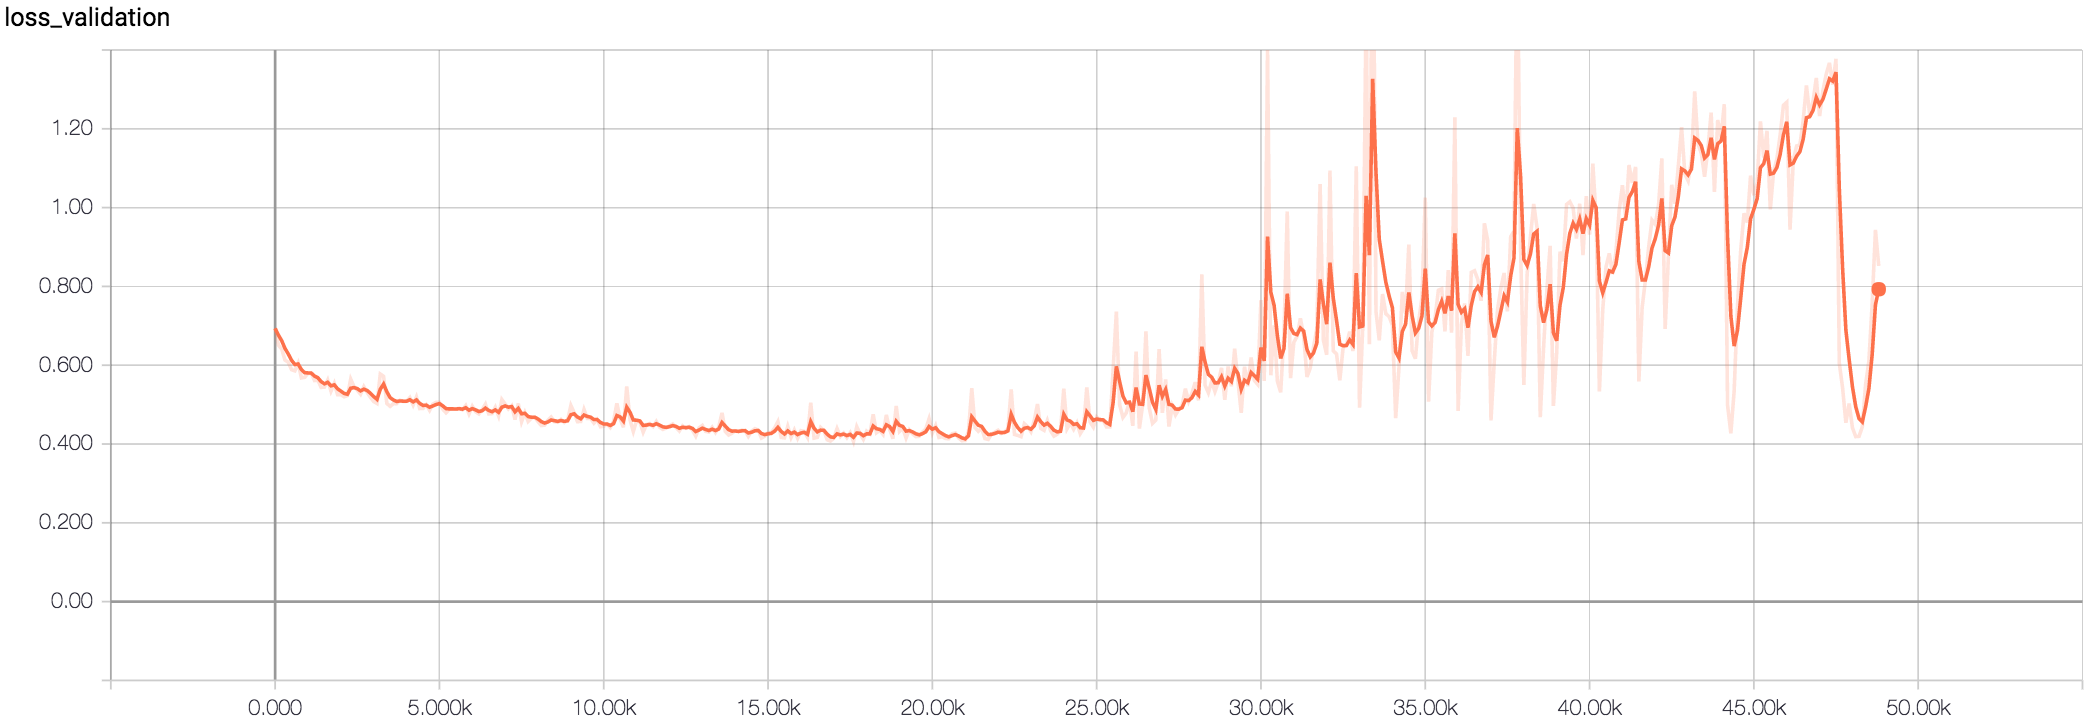

The file beside this chart, header and first rows:
Wall time, Step, Value
1510101054, 0, 0.6935
1510101150, 100, 0.6511
1510101244, 200, 0.6408
1510101339, 300, 0.613
1510101434, 400, 0.6074
1510101529, 500, 0.5886
1510101624, 600, 0.5857
1510101718, 700, 0.605
1510101813, 800, 0.5676
1510101908, 900, 0.5693
1510102003, 1000, 0.5795
1510102097, 1100, 0.5792
1510102192, 1200, 0.5611
1510102287, 1300, 0.5619
1510102382, 1400, 0.5437
1510102477, 1500, 0.5443
1510102571, 1600, 0.5624
1510102666, 1700, 0.5341
1510102761, 1800, 0.5539
1510102856, 1900, 0.5252
1510102951, 2000, 0.5253
1510103046, 2100, 0.5198
1510103141, 2200, 0.5229
1510103235, 2300, 0.5648
1510103330, 2400, 0.5455
1510103424, 2500, 0.5366
1510103519, 2600, 0.5263
1510103613, 2700, 0.5456
1510103708, 2800, 0.531
1510103802, 2900, 0.5183
1510103897, 3000, 0.5078
1510103992, 3100, 0.5028
1510104087, 3200, 0.5776
1510104181, 3300, 0.572
1510104276, 3400, 0.5028
1510104371, 3500, 0.4956
1510104465, 3600, 0.5027
1510104560, 3700, 0.5026
1510104655, 3800, 0.5112
1510104749, 3900, 0.5078
1510104844, 4000, 0.5084
1510104939, 4100, 0.5179
1510105033, 4200, 0.4989
1510105128, 4300, 0.5194
1510105223, 4400, 0.4899
1510105318, 4500, 0.4901
1510105413, 4600, 0.4997
1510105508, 4700, 0.4854
1510105602, 4800, 0.5015
1510105697, 4900, 0.5058
1510105792, 5000, 0.5059
1510105886, 5100, 0.4885
1510105981, 5200, 0.4794
1510106076, 5300, 0.4879
1510106171, 5400, 0.4893
1510106265, 5500, 0.4883
1510106360, 5600, 0.4909
1510106454, 5700, 0.4868
1510106549, 5800, 0.4975
1510106644, 5900, 0.4763
... 429 more rows
